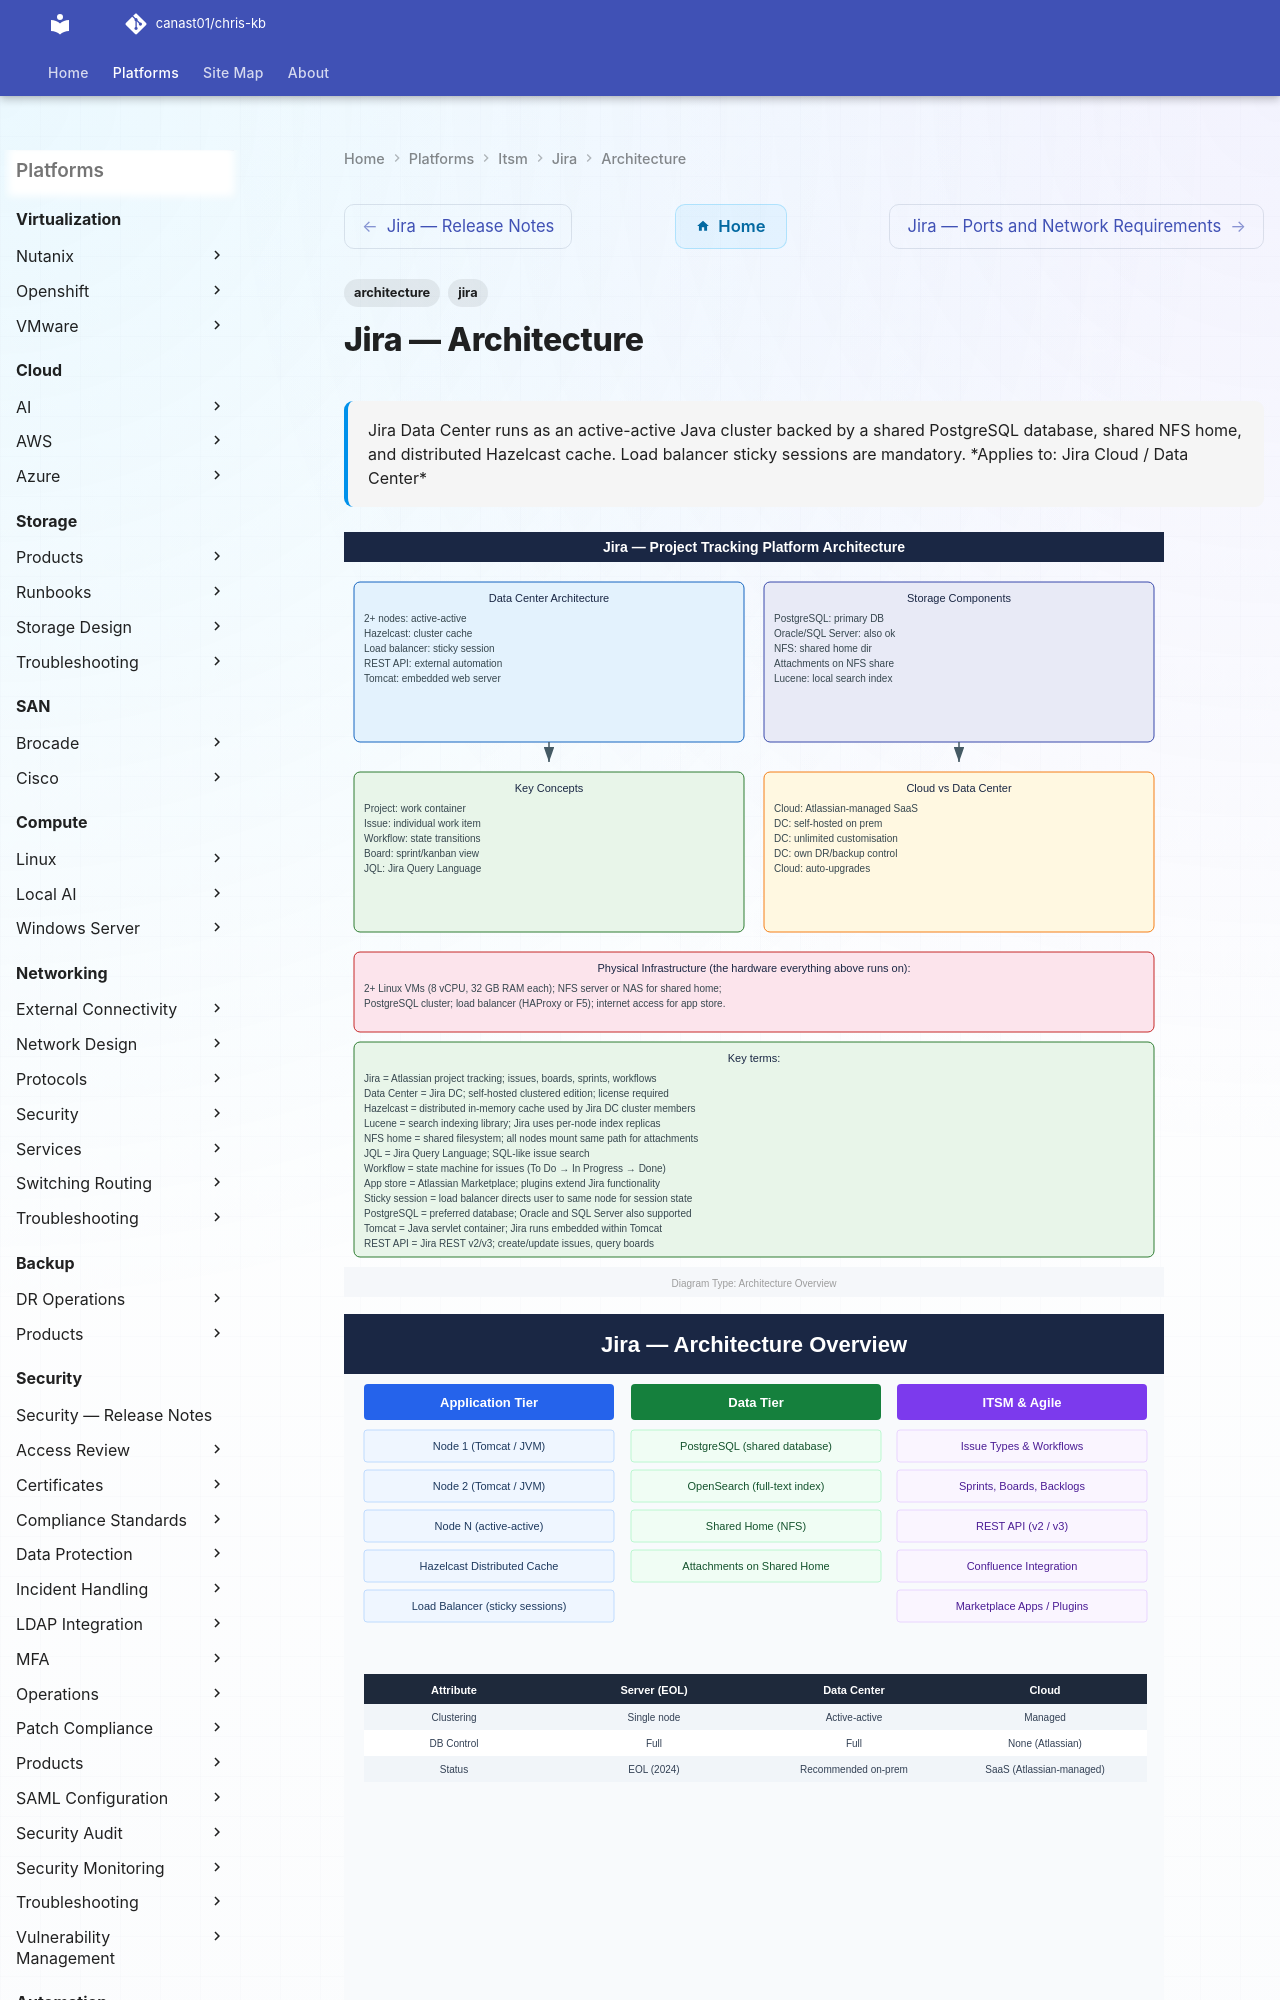

repository: canast01/chris-kb · page: itsm/jira/architecture/index.html · generator: mkdocs

---
tags:
  - architecture
  - jira
description: "Jira Data Center runs as an active-active Java cluster backed by a shared PostgreSQL database, shared NFS home, and distributed Hazelcast cache. Load..."
---
